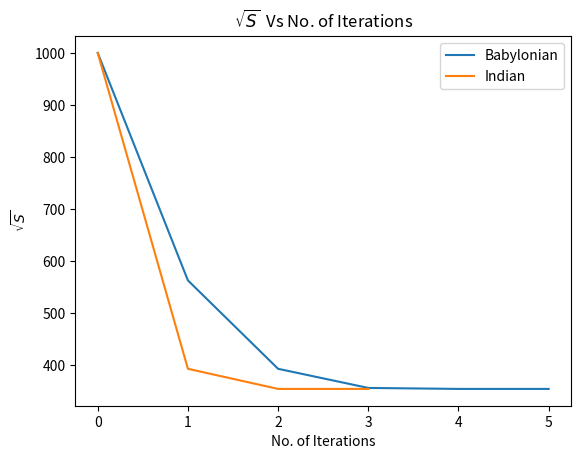

Write the Python code that produced this figure.
# Import Libraries
import numpy as np
import matplotlib.pyplot as plt

# Fixed point iteration Function
def fixedPoint(f,xold,tol,maxIter):
    itr=0
    x=[]
    while True:
        x.append(xold)
        xnew=f(xold)
        if abs(xnew-xold)<tol or itr>maxIter:
            break
        xold=xnew
        itr+=1
    return xnew,itr,x

# Babylonian Method
# Define function
S=125348  
f=lambda x: (x+S/x)/2
# Define parameters
xold=1000
maxIter=100
tol=1e-6
# Compute root
xnew,itr,x=fixedPoint(f,xold,tol,maxIter)
# Print and plot solution
print(f'Using babylonian Method sqrt({S}) is {xnew}')
plt.plot(x)

# Indian Method
# Define function
S=125348  
a=lambda x:(S-x**2)/(2*x)
f1=lambda x: x+a(x)-0.5*a(x)**2/(x+a(x))
# Define Parameters
xold=1000
maxIter=100
tol=1e-6
# Compute root
xnew,itr,x=fixedPoint(f1,xold,tol,maxIter)
# Print and plot solution
print(f'Using Indian Method sqrt({S}) is {xnew}')
plt.plot(x)
plt.xlabel('No. of Iterations')
plt.ylabel(r'$\sqrt{S}$')
plt.legend(['Babylonian','Indian'])
plt.title(r'$\sqrt{S}$  Vs No. of Iterations')
# Show plot
plt.show()